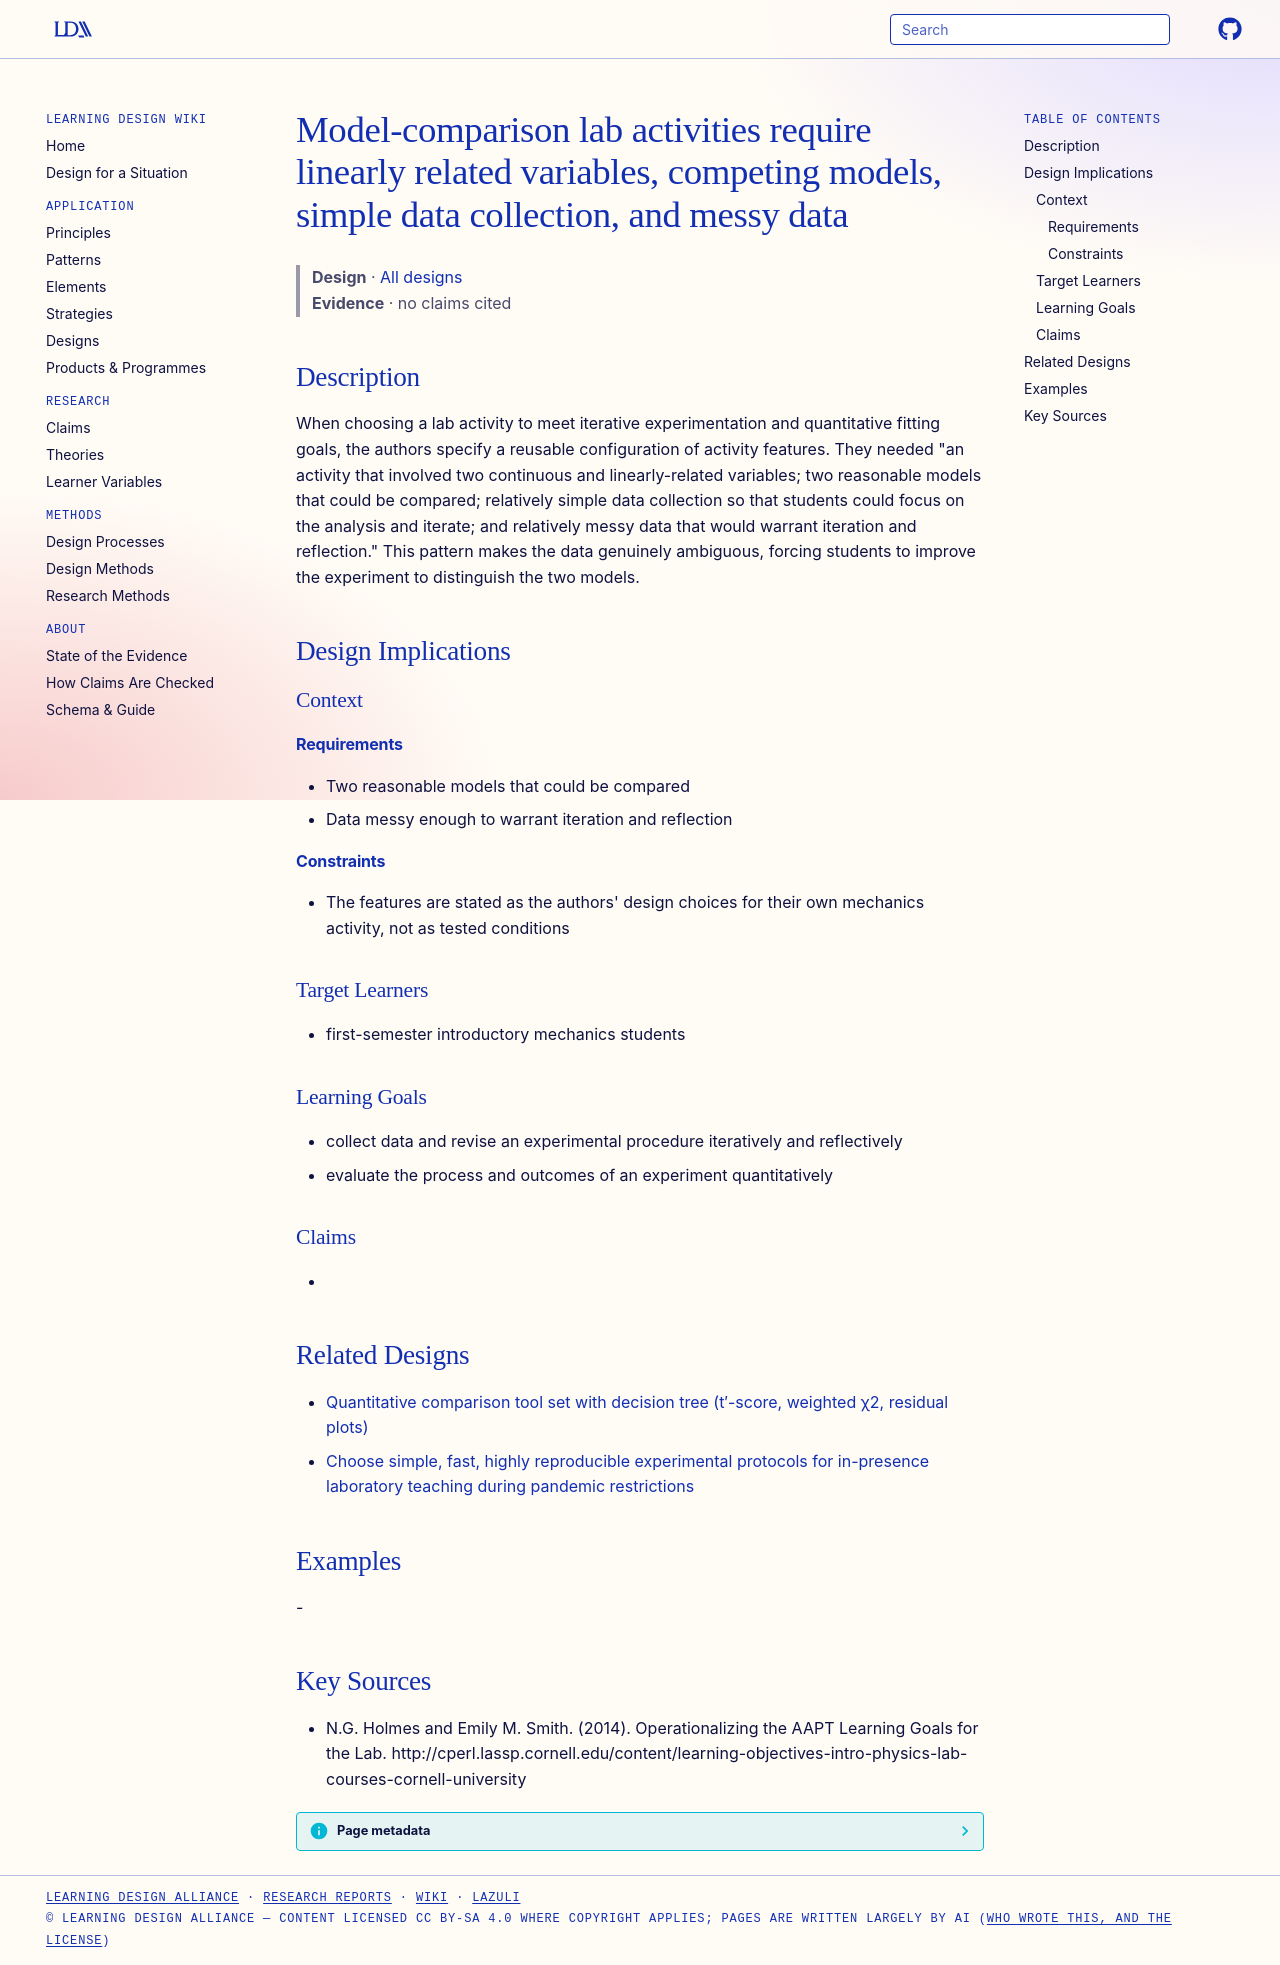

repository: Learning-Design-Alliance/learning-wiki · page: designs/activity-design-for-model-comparison-labs/index.html · generator: mkdocs

---
type: design
id: activity-design-for-model-comparison-labs
title: Model-comparison lab activities require linearly related variables, competing models, simple data collection, and messy data
description: When choosing a lab activity to meet iterative experimentation and quantitative fitting goals, the authors specify a reusable configuration of activity features.
status: review
generated:
  by: "process:settle-candidates"
  at: 2026-11-18
sources:
  - id: ng-holmes-and-emily-m-smith-2014
    resource: "http://cperl.lassp.cornell.edu/content/learning-objectives-intro-physics-lab-courses-cornell-university"
    title: "N.G. Holmes and Emily M. Smith. (2014). Operationalizing the AAPT Learning Goals for the Lab. http://cperl.lassp.cornell.edu/content/learning-objectives-intro-physics-lab-courses-cornell-university"
    author: N.G. Holmes and Emily M. Smith
---

# Model-comparison lab activities require linearly related variables, competing models, simple data collection, and messy data

> **Design** · [All designs](index.md)
> **Evidence** · no claims cited

## Description
When choosing a lab activity to meet iterative experimentation and quantitative fitting goals, the authors specify a reusable configuration of activity features. They needed "an activity that involved two continuous and linearly-related variables; two reasonable models that could be compared; relatively simple data collection so that students could focus on the analysis and iterate; and relatively messy data that would warrant iteration and reflection." This pattern makes the data genuinely ambiguous, forcing students to improve the experiment to distinguish the two models.

## Design Implications

### Context
#### Requirements
- Two reasonable models that could be compared
- Data messy enough to warrant iteration and reflection
#### Constraints
- The features are stated as the authors' design choices for their own mechanics activity, not as tested conditions

### Target Learners
- first-semester introductory mechanics students

### Learning Goals
- collect data and revise an experimental procedure iteratively and reflectively
- evaluate the process and outcomes of an experiment quantitatively

### Claims
- 

## Related Designs

- [Quantitative comparison tool set with decision tree (t′-score, weighted χ2, residual plots)](quantitative-comparison-tools-decision-tree.md)
- [Choose simple, fast, highly reproducible experimental protocols for in-presence laboratory teaching during pandemic restrictions](simple-fast-reproducible-protocols-pandemic-teaching.md)

## Examples
-

## Key Sources
- N.G. Holmes and Emily M. Smith. (2014). Operationalizing the AAPT Learning Goals for the Lab. http://cperl.lassp.cornell.edu/content/learning-objectives-intro-physics-lab-courses-cornell-university
